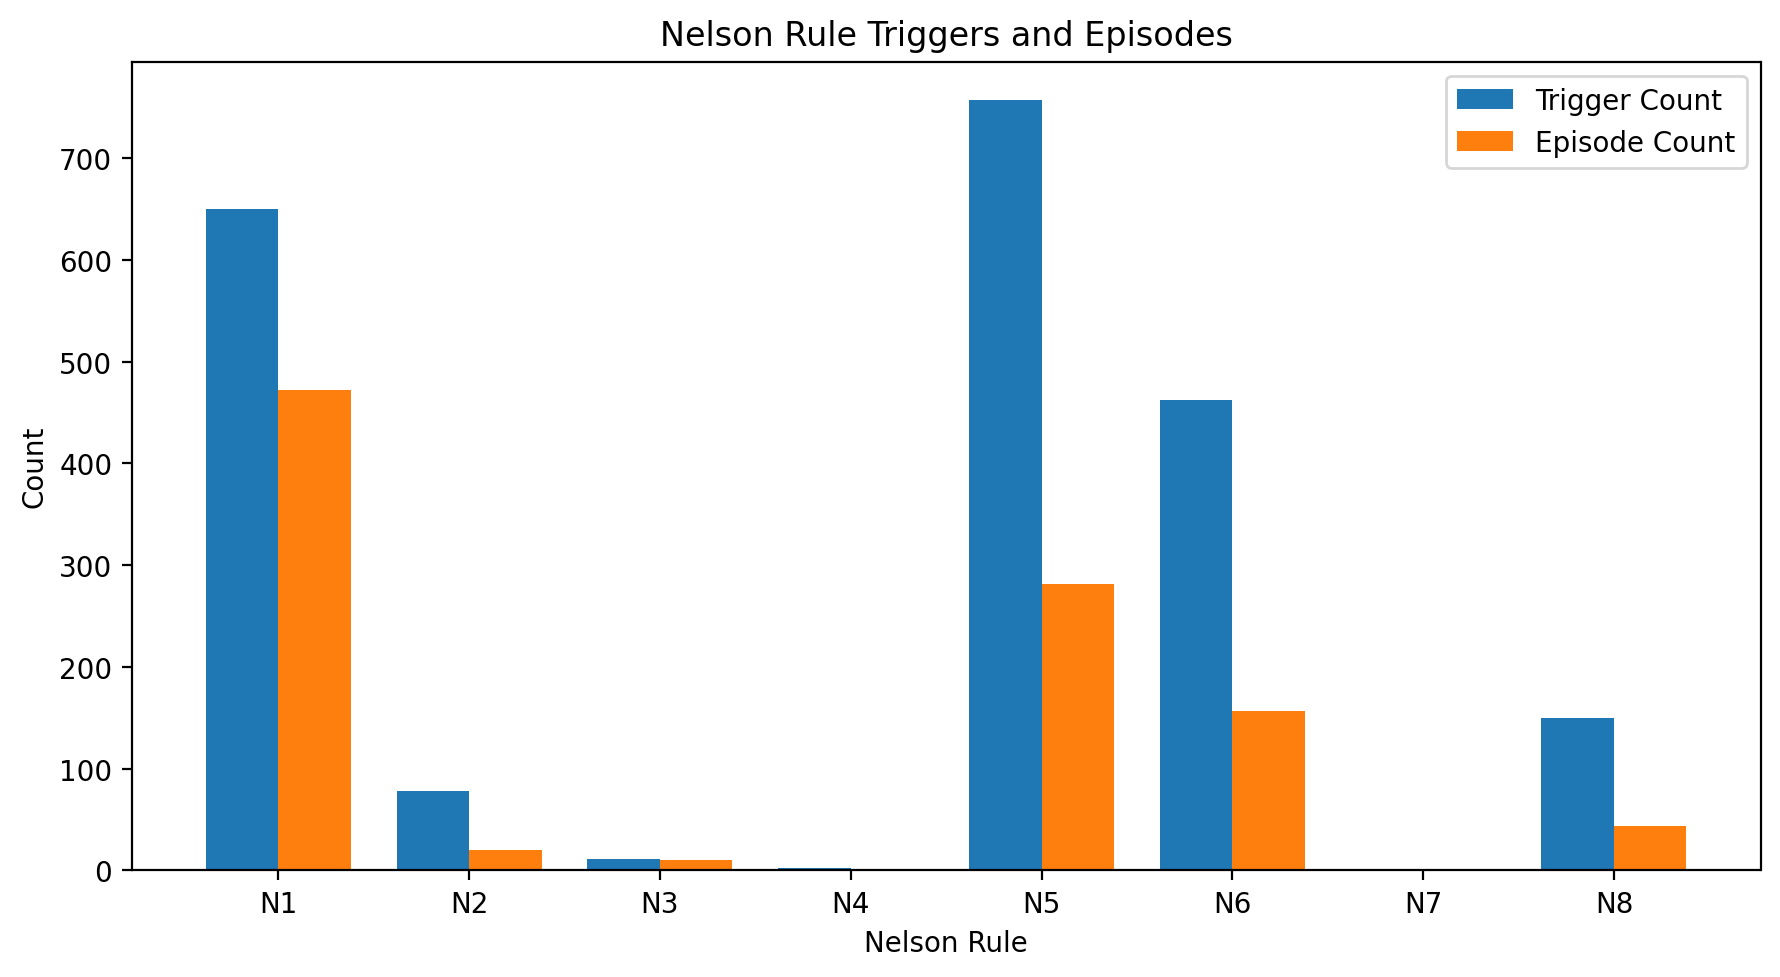

The data file committed next to this chart (first rows):
RULE, TRIGGER_COUNT, EPISODE_COUNT
N1, 650, 472
N2, 78, 20
N3, 11, 10
N4, 2, 1
N5, 757, 282
N6, 462, 157
N7, 0, 0
N8, 150, 44
